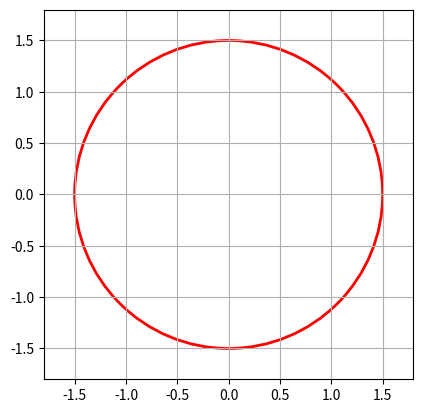

Write Python code to recreate this figure.
import matplotlib.pyplot as plt
from matplotlib.patches import Circle

def draw_circle(center=(0, 0), radius=1.0, facecolor='none', edgecolor='C0', linewidth=2):
    fig, ax = plt.subplots()
    circ = Circle(center, radius, facecolor=facecolor, edgecolor=edgecolor, linewidth=linewidth)
    ax.add_patch(circ)
    ax.set_aspect('equal', 'box')
    pad = radius * 0.2
    ax.set_xlim(center[0] - radius - pad, center[0] + radius + pad)
    ax.set_ylim(center[1] - radius - pad, center[1] + radius + pad)
    ax.grid(True)
    plt.show()

if __name__ == '__main__':
    draw_circle(center=(0, 0), radius=1.5, facecolor='none', edgecolor='red', linewidth=2)
